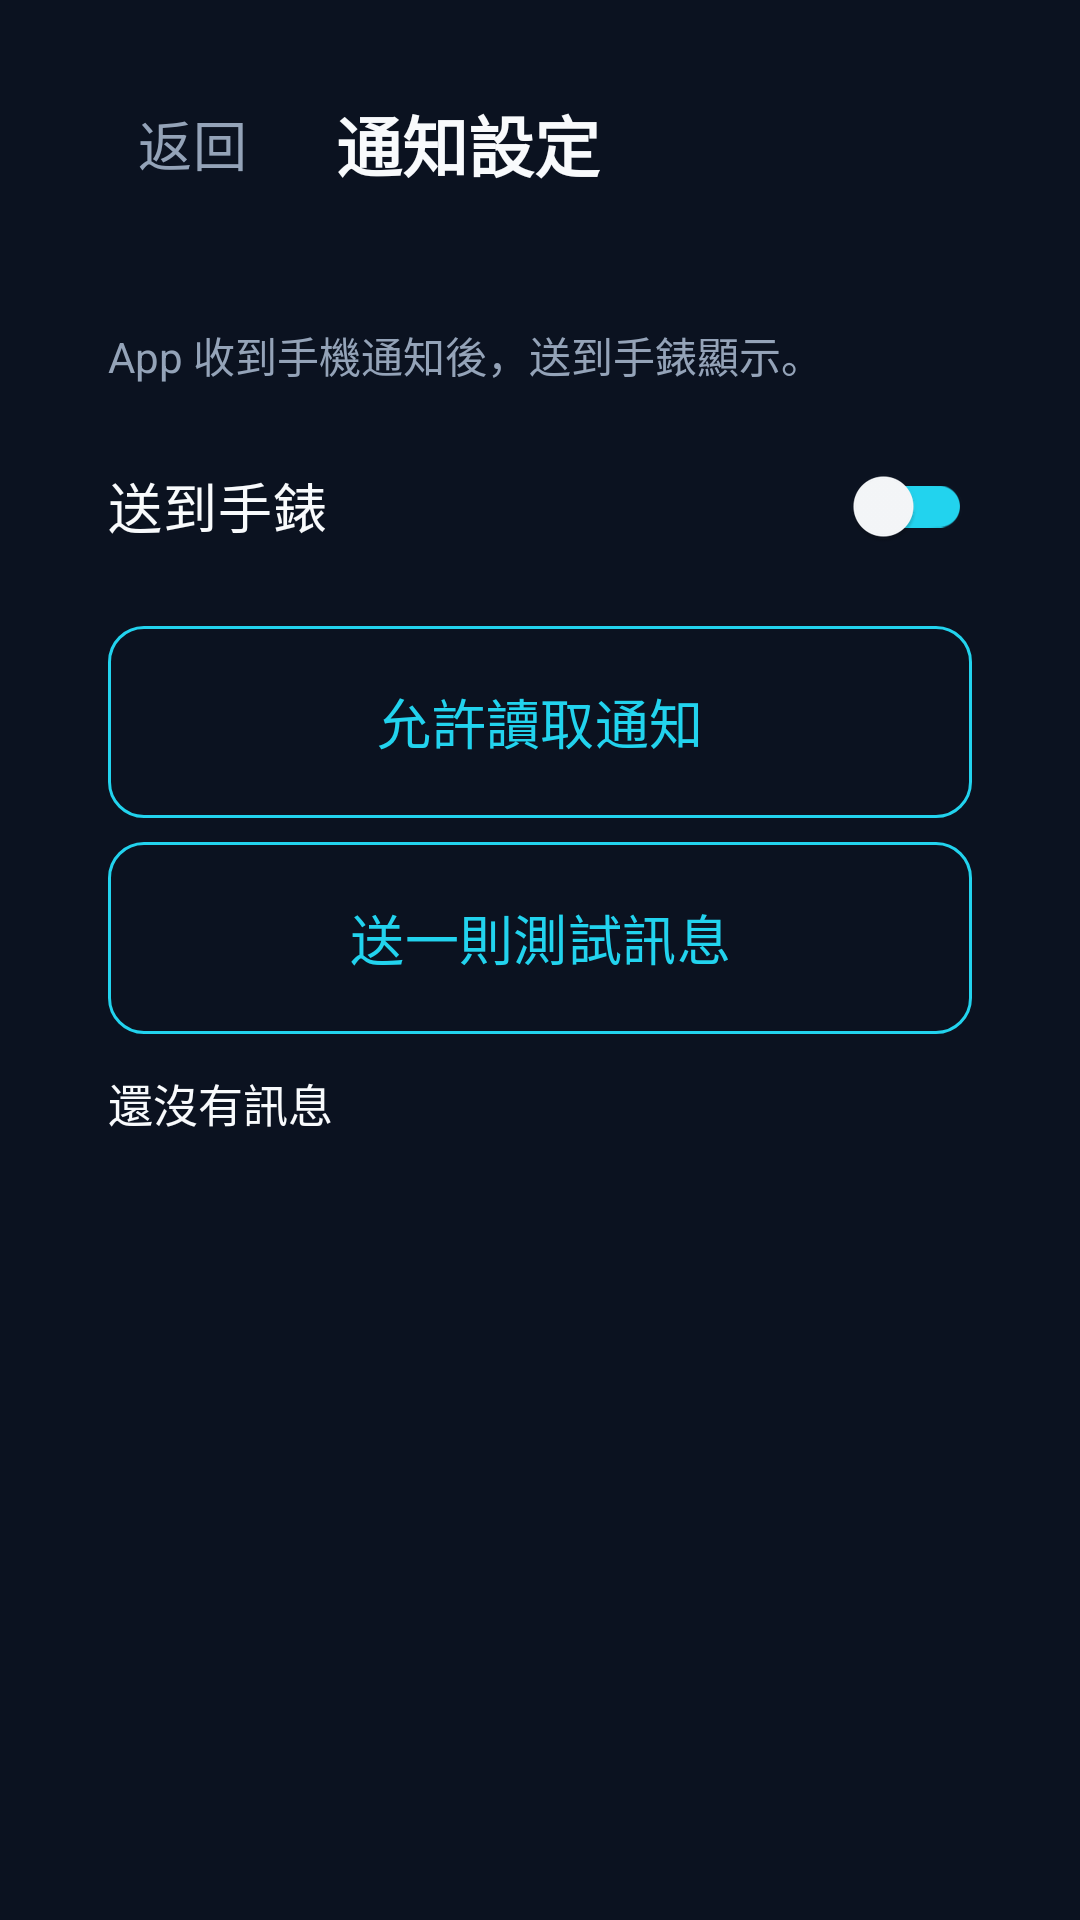

Here is an Android app screen rendered from its layout file. Give the layout XML and the strings, colors and styles it references.
<!-- AndroidManifest.xml: application theme Theme.XiaoYiWatch -->
<!-- res/layout/activity_notice.xml -->
<?xml version="1.0" encoding="utf-8"?>
<ScrollView xmlns:android="http://schemas.android.com/apk/res/android"
    android:layout_width="match_parent"
    android:layout_height="match_parent"
    android:background="@color/bg"
    android:clipToPadding="false"
    android:fillViewport="true"
    android:fitsSystemWindows="true"
    android:padding="20dp">

    <LinearLayout
        android:layout_width="match_parent"
        android:layout_height="wrap_content"
        android:orientation="vertical">

        <LinearLayout
            android:layout_width="match_parent"
            android:layout_height="wrap_content"
            android:gravity="center_vertical"
            android:minHeight="48dp"
            android:orientation="horizontal">

            <com.google.android.material.button.MaterialButton
                android:id="@+id/back"
                style="@style/Widget.XiaoYi.Button.Text"
                android:layout_width="wrap_content"
                android:layout_height="wrap_content"
                android:text="返回" />

            <TextView
                android:layout_width="wrap_content"
                android:layout_height="wrap_content"
                android:layout_marginStart="4dp"
                android:text="通知設定"
                android:textColor="@color/text"
                android:textSize="22sp"
                android:textStyle="bold" />
        </LinearLayout>

        <LinearLayout
            android:layout_width="match_parent"
            android:layout_height="wrap_content"
            android:layout_marginTop="16dp"
            android:background="@drawable/bg_card"
            android:orientation="vertical"
            android:padding="16dp">

            <TextView
                android:layout_width="match_parent"
                android:layout_height="wrap_content"
                android:text="App 收到手機通知後，送到手錶顯示。"
                android:textColor="@color/muted"
                android:textSize="14sp" />

            <androidx.appcompat.widget.SwitchCompat
                android:id="@+id/fwd"
                android:layout_width="match_parent"
                android:layout_height="wrap_content"
                android:layout_marginTop="8dp"
                android:minHeight="64dp"
                android:text="送到手錶"
                android:textColor="@color/text"
                android:textSize="18sp" />

            <com.google.android.material.button.MaterialButton
                android:id="@+id/allowNotice"
                style="@style/Widget.XiaoYi.Button.Outlined"
                android:layout_width="match_parent"
                android:layout_height="wrap_content"
                android:layout_marginTop="8dp"
                android:text="允許讀取通知" />

            <com.google.android.material.button.MaterialButton
                android:id="@+id/testMsg"
                style="@style/Widget.XiaoYi.Button.Outlined"
                android:layout_width="match_parent"
                android:layout_height="wrap_content"
                android:layout_marginTop="8dp"
                android:text="送一則測試訊息" />

            <TextView
                android:id="@+id/inbox"
                android:layout_width="match_parent"
                android:layout_height="wrap_content"
                android:layout_marginTop="12dp"
                android:text="還沒有訊息"
                android:textColor="@color/text"
                android:textSize="15sp" />
        </LinearLayout>

        <TextView
            android:id="@+id/log"
            android:layout_width="match_parent"
            android:layout_height="wrap_content"
            android:layout_marginTop="16dp"
            android:text=""
            android:textColor="@color/muted"
            android:textSize="13sp" />
    </LinearLayout>
</ScrollView>
<!-- resources referenced by this layout -->
<resources>
  <color name="bg">#0B1220</color>
  <color name="muted">#94A3B8</color>
  <color name="text">#F8FAFC</color>
  <style name="Widget.XiaoYi.Button.Outlined" parent="Widget.Material3.Button.OutlinedButton">
          <item name="android:minHeight">64dp</item>
          <item name="android:textSize">18sp</item>
          <item name="android:insetTop">0dp</item>
          <item name="android:insetBottom">0dp</item>
          <item name="android:textColor">@color/cyan</item>
          <item name="backgroundTint">@android:color/transparent</item>
          <item name="strokeColor">@color/cyan</item>
          <item name="cornerRadius">12dp</item>
      </style>
  <style name="Widget.XiaoYi.Button.Text" parent="Widget.Material3.Button.TextButton">
          <item name="android:minHeight">56dp</item>
          <item name="android:textSize">18sp</item>
          <item name="android:insetTop">0dp</item>
          <item name="android:insetBottom">0dp</item>
          <item name="android:textColor">@color/muted</item>
          <item name="backgroundTint">@android:color/transparent</item>
          <item name="cornerRadius">12dp</item>
      </style>
  <style name="Theme.XiaoYiWatch" parent="Theme.Material3.Dark.NoActionBar">
          <item name="android:statusBarColor">@color/bg</item>
          <item name="android:navigationBarColor">@color/bg</item>
          <item name="android:windowBackground">@color/bg</item>
          <item name="colorPrimary">@color/cyan</item>
          <item name="colorOnPrimary">@color/bg</item>
          <item name="colorSurface">@color/card</item>
          <item name="colorOnSurface">@color/text</item>
          <item name="colorOutline">@color/cyan</item>
      </style>
  <color name="cyan">#22D3EE</color>
  <color name="card">#162033</color>
</resources>
